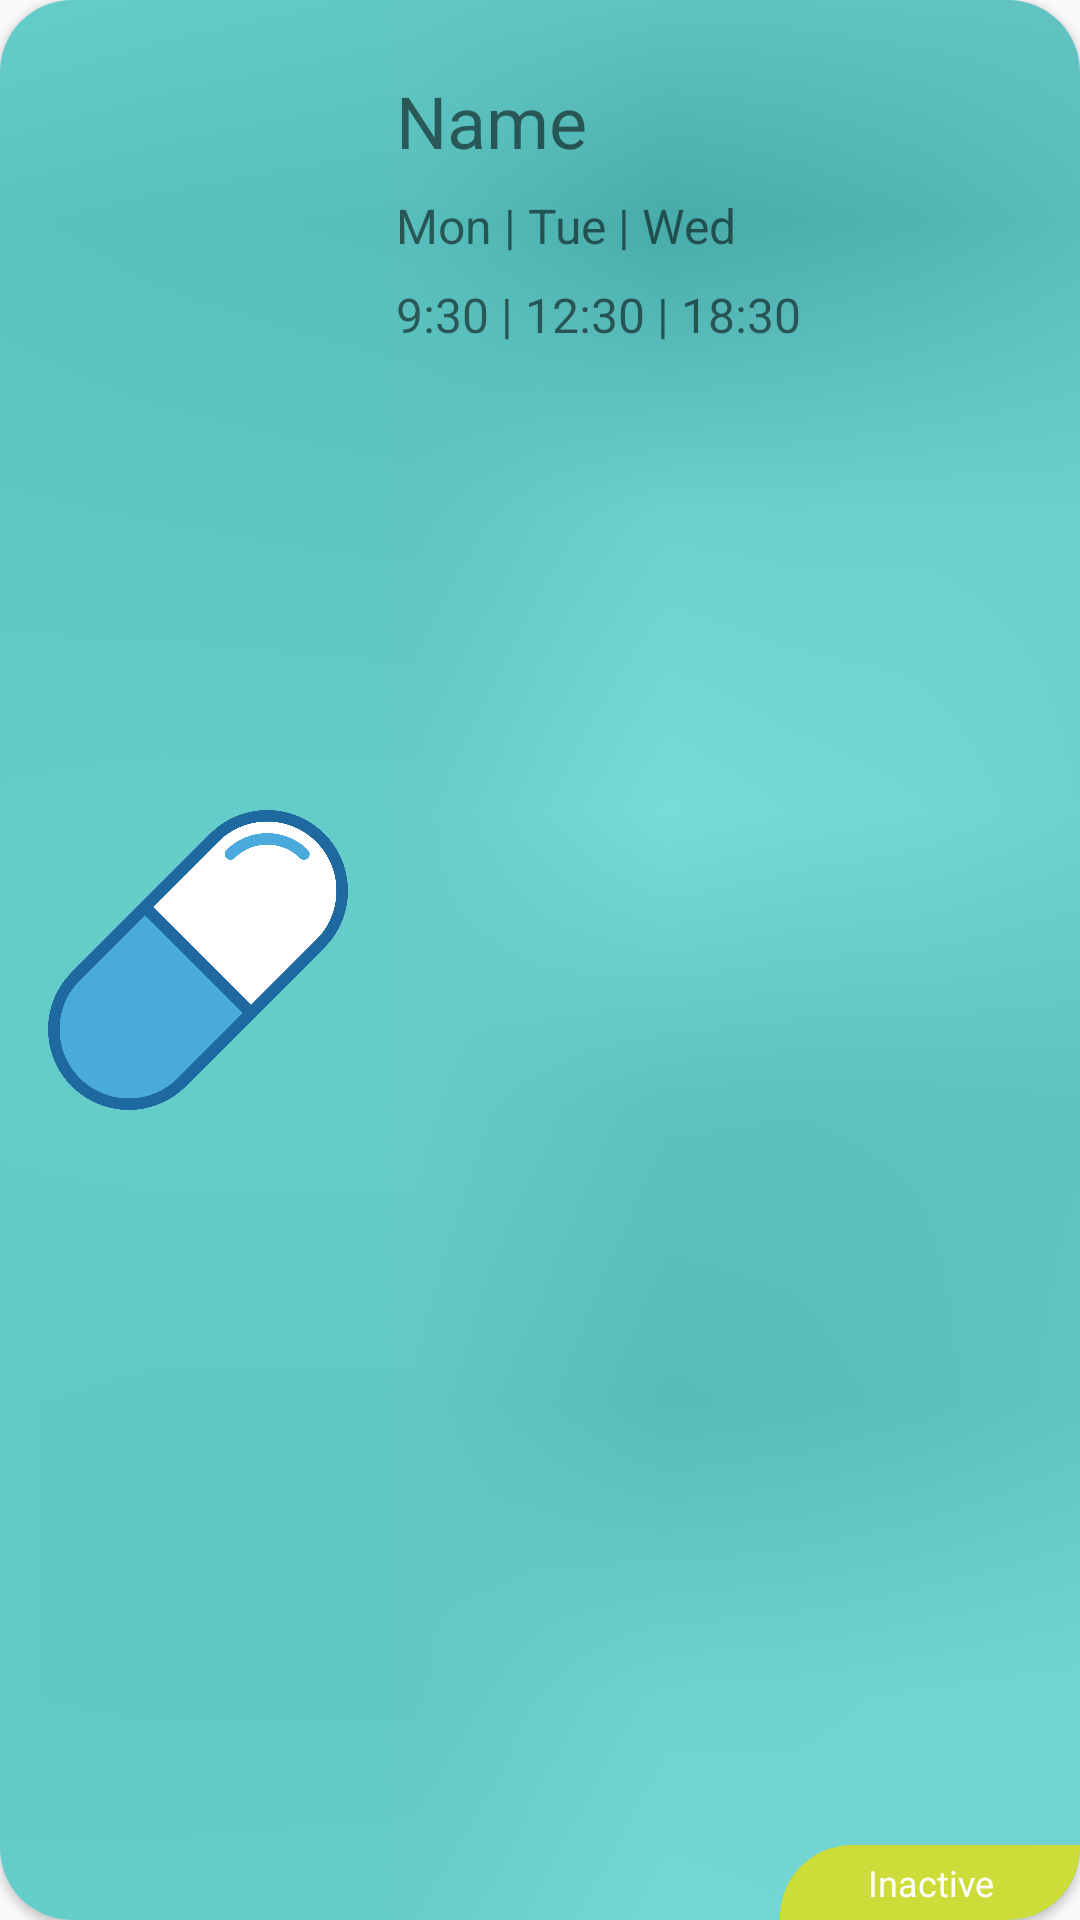

Layout XML and referenced resources for this Android screen:
<!-- AndroidManifest.xml: application theme AppTheme -->
<!-- res/layout/card_item_layout.xml -->
<?xml version="1.0" encoding="utf-8"?>
<androidx.cardview.widget.CardView xmlns:android="http://schemas.android.com/apk/res/android"
    xmlns:app="http://schemas.android.com/apk/res-auto"
    android:id="@+id/item_card"
    android:layout_width="match_parent"
    android:layout_height="150dp"
    android:layout_margin="8dp"
    android:background="@color/white"
    app:cardCornerRadius="24dp">

    <androidx.constraintlayout.widget.ConstraintLayout
        android:layout_width="match_parent"
        android:layout_height="match_parent">

        <ImageView
            android:id="@+id/imageBg"
            android:layout_width="0dp"
            android:layout_height="0dp"
            android:scaleX="@integer/material_motion_duration_long_1"
            android:scaleY="@integer/material_motion_duration_long_2"
            android:src="@drawable/tealbg"
            app:layout_constraintBottom_toBottomOf="parent"
            app:layout_constraintEnd_toEndOf="parent"
            app:layout_constraintStart_toStartOf="parent"
            app:layout_constraintTop_toTopOf="parent" />

        <ImageView
            android:id="@+id/item_image"
            android:layout_width="100dp"
            android:layout_height="100dp"
            android:layout_margin="16dp"
            android:src="@drawable/pill_symbol"
            app:layout_constraintBottom_toBottomOf="parent"
            app:layout_constraintStart_toStartOf="parent"
            app:layout_constraintTop_toTopOf="parent" />

        <TextView
            android:id="@+id/item_name"
            android:layout_width="200dp"
            android:layout_height="wrap_content"
            android:layout_marginStart="16dp"
            android:layout_marginTop="24dp"
            android:gravity="center_vertical"
            android:text="Name"
            android:textSize="24sp"
            app:layout_constraintLeft_toRightOf="@+id/item_image"
            app:layout_constraintTop_toTopOf="parent" />

        <TextView
            android:id="@+id/item_days"
            android:layout_width="200dp"
            android:layout_height="wrap_content"
            android:layout_marginStart="16dp"
            android:layout_marginTop="8dp"
            android:gravity="center_vertical"
            android:text="Mon | Tue | Wed"
            android:textSize="16sp"
            app:layout_constraintLeft_toRightOf="@+id/item_image"
            app:layout_constraintTop_toBottomOf="@id/item_name" />

        <TextView
            android:id="@+id/item_times"
            android:layout_width="200dp"
            android:layout_height="wrap_content"
            android:layout_marginStart="16dp"
            android:layout_marginTop="8dp"
            android:gravity="center_vertical"
            android:text="9:30 | 12:30 | 18:30"
            android:textSize="16sp"
            app:layout_constraintLeft_toRightOf="@+id/item_image"
            app:layout_constraintTop_toBottomOf="@id/item_days" />

        <TextView
            android:id="@+id/item_status"
            android:layout_width="100dp"
            android:layout_height="25dp"
            android:background="@drawable/rounded_corner"
            android:gravity="center"
            android:text="Inactive"
            android:textAlignment="center"
            android:textColor="@color/white"
            android:textSize="12sp"
            app:layout_constraintBottom_toBottomOf="parent"
            app:layout_constraintRight_toRightOf="parent" />

    </androidx.constraintlayout.widget.ConstraintLayout>

</androidx.cardview.widget.CardView>
<!-- resources referenced by this layout -->
<resources>
  <color name="white">#FFFFFFFF</color>
  <!-- drawable pill_symbol: png bitmap (drawable, 143311 bytes) -->
  <!-- drawable rounded_corner (drawable) -->
  <shape xmlns:android="http://schemas.android.com/apk/res/android">
      <solid android:color="@color/accent"/>
      <corners android:topLeftRadius="24dp"
      android:topRightRadius="0dp"
      android:bottomRightRadius="24dp"
      android:bottomLeftRadius="0dp"
      />
  </shape>
  <!-- drawable tealbg: jpg bitmap (drawable, 86399 bytes) -->
  <style name="AppTheme" parent="Theme.AppCompat.Light">
          
          
          
          <item name="colorPrimary">@color/primary</item>
          <item name="colorPrimaryDark">@color/primaryDark</item>
          <item name="colorAccent">@color/primary</item>
      </style>
  <color name="accent">#CDDC39</color>
  <color name="primary">#00BCD4</color>
</resources>
